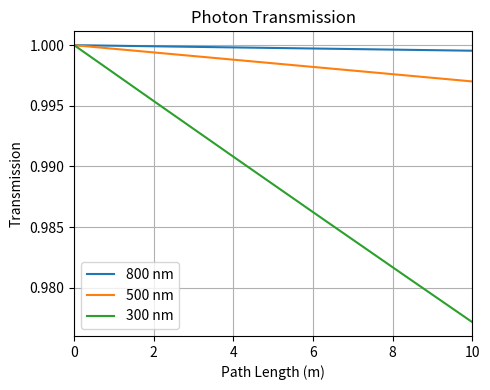

The matplotlib source for this figure:
import numpy as np
import matplotlib.pyplot as plt

# Constants
wavelength1 = 800e-9  # 800 nm in meters
wavelength2 = 500e-9  # 633 nm in meters
wavelength3 = 300e-9  # 300 nm in meters

n = 1.46  # Refractive index of fused silica
p = 0.22  # Photoelastic coefficient (unitless)
k_B = 1.380649e-23  # Boltzmann constant (J/K)
T_kelvin = 300  # Temperature in Kelvin
beta_T = 7e-11  # Isothermal compressibility (Pa^-1)


# Rayleigh scattering coefficient (alpha_sc in 1/m)
def compute_alpha_sc(wavelength, n, p, T_kelvin, beta_T):
    term1 = (8 * np.pi**3) / (3 * wavelength**4)
    term2 = n**8 * p**2 * k_B * T_kelvin * beta_T / (n**2 - 1)**2
    return term1 * term2


alpha_sc1 = compute_alpha_sc(wavelength1, n, p, T_kelvin, beta_T)
alpha_sc2 = compute_alpha_sc(wavelength2, n, p, T_kelvin, beta_T)
alpha_sc3 = compute_alpha_sc(wavelength3, n, p, T_kelvin, beta_T)

# Path lengths in meters
L = np.linspace(0, 10, 1000)  # From 0 to 10 meters
transmission1 = np.exp(-alpha_sc1 * L)
transmission2 = np.exp(-alpha_sc2 * L)
transmission3 = np.exp(-alpha_sc3 * L)

# Plot
plt.figure(figsize=(5, 4))
plt.plot(L, transmission1, label=f'{wavelength1*1e9:.0f} nm')
plt.plot(L, transmission2, label=f'{wavelength2*1e9:.0f} nm')
plt.plot(L, transmission3, label=f'{wavelength3*1e9:.0f} nm')
plt.xlim(L[0], L[-1])
plt.xlabel('Path Length (m)')
plt.ylabel('Transmission')
plt.title('Photon Transmission')
plt.grid(True)
plt.legend()
plt.tight_layout()
plt.savefig('transmission.png', dpi=600)
plt.savefig('transmission.pdf')
